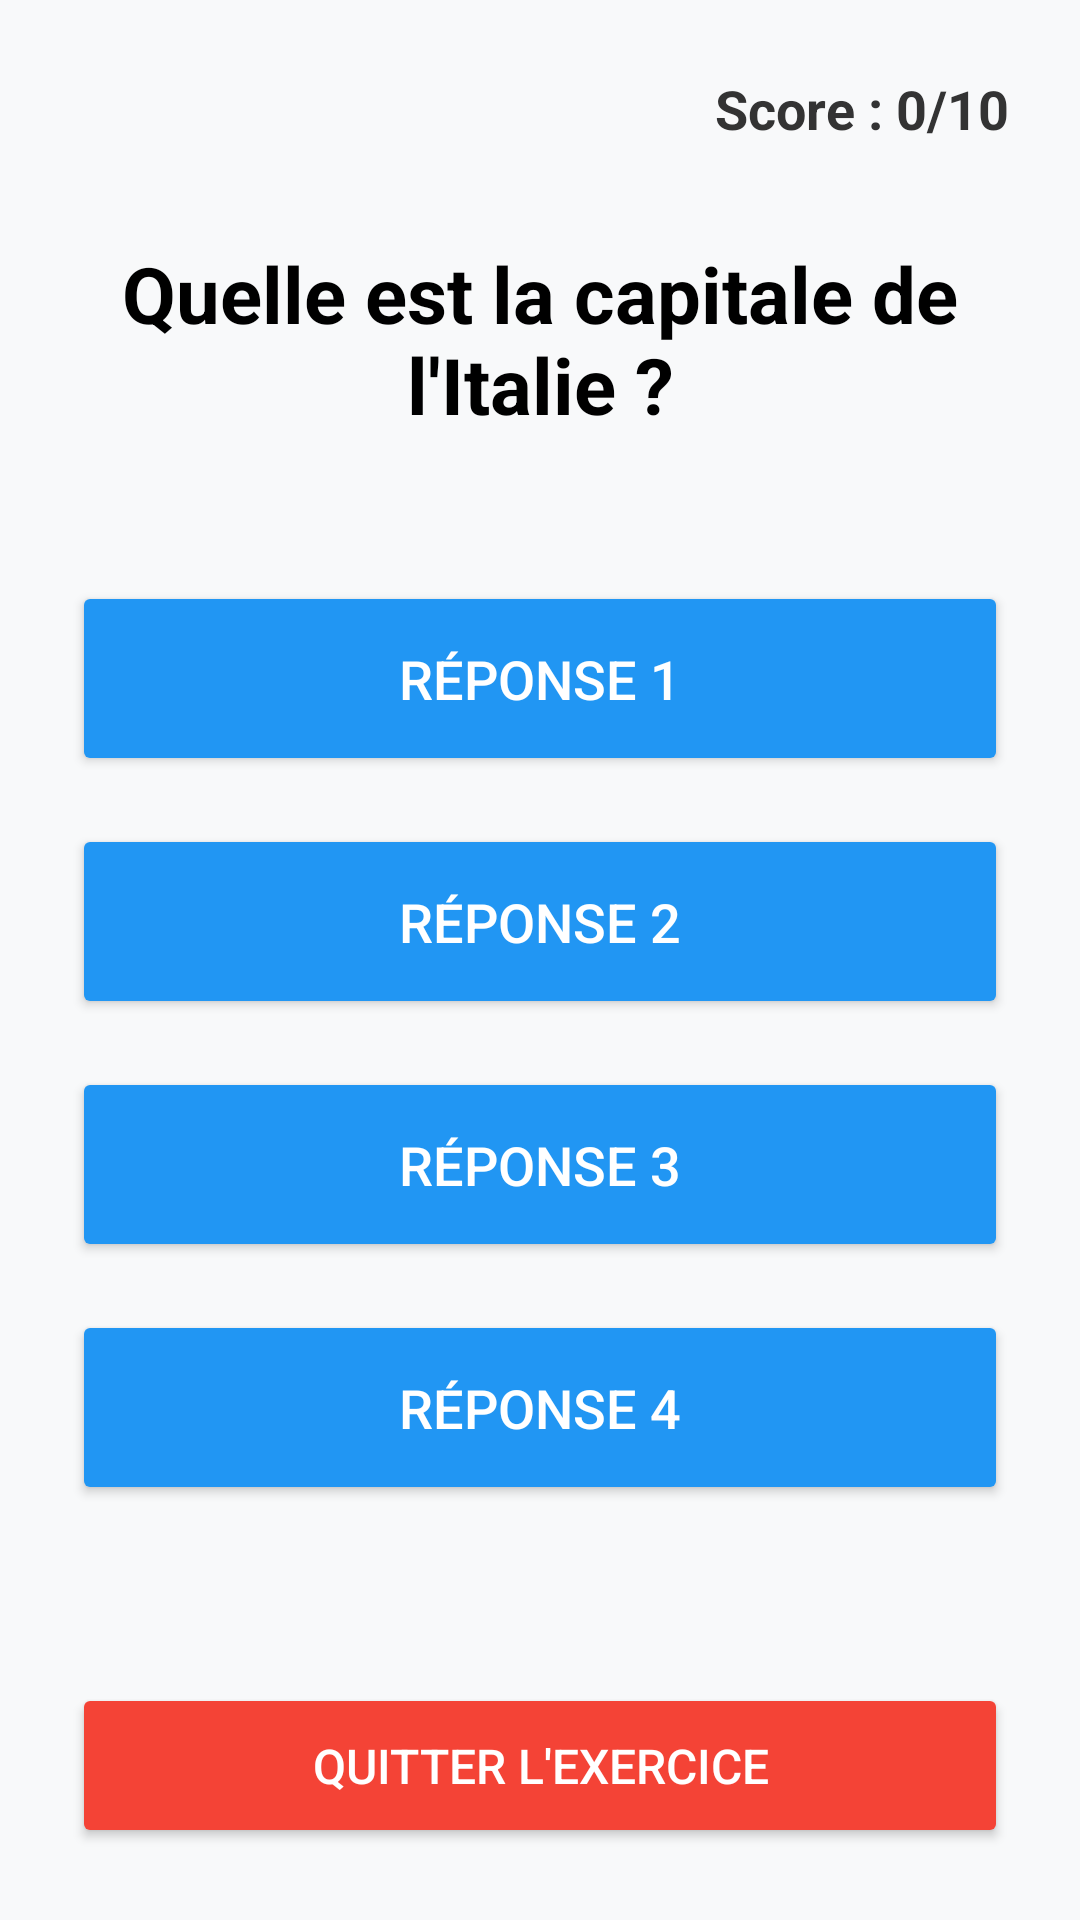

Android layout source for this screen:
<!-- AndroidManifest.xml: application theme Theme.Loustic -->
<!-- res/layout/activity_exercice_addition.xml -->
<?xml version="1.0" encoding="utf-8"?>
<LinearLayout xmlns:android="http://schemas.android.com/apk/res/android"
    android:id="@+id/main"
    android:layout_width="match_parent"
    android:layout_height="match_parent"
    android:orientation="vertical"
    android:padding="24dp"
    android:background="#F8F9FA"> <TextView
    android:id="@+id/tv_score"
    android:layout_width="match_parent"
    android:layout_height="wrap_content"
    android:text="Score : 0/10"
    android:textAlignment="viewEnd"
    android:textSize="18sp"
    android:textStyle="bold"
    android:textColor="#333333"
    android:layout_marginBottom="32dp"/>

    <TextView
        android:id="@+id/tv_question_culture"
        android:layout_width="match_parent"
        android:layout_height="wrap_content"
        android:text="Quelle est la capitale de l'Italie ?"
        android:textSize="26sp"
        android:textStyle="bold"
        android:textAlignment="center"
        android:textColor="#000000"
        android:layout_marginBottom="48dp"/>

    <Button
        android:id="@+id/btn_reponse1"
        android:layout_width="match_parent"
        android:layout_height="65dp"
        android:text="Réponse 1"
        android:textSize="18sp"
        android:layout_marginBottom="16dp"
        android:backgroundTint="#2196F3"
        android:textColor="#FFFFFF"/>

    <Button
        android:id="@+id/btn_reponse2"
        android:layout_width="match_parent"
        android:layout_height="65dp"
        android:text="Réponse 2"
        android:textSize="18sp"
        android:layout_marginBottom="16dp"
        android:backgroundTint="#2196F3"
        android:textColor="#FFFFFF"/>

    <Button
        android:id="@+id/btn_reponse3"
        android:layout_width="match_parent"
        android:layout_height="65dp"
        android:text="Réponse 3"
        android:textSize="18sp"
        android:layout_marginBottom="16dp"
        android:backgroundTint="#2196F3"
        android:textColor="#FFFFFF"/>

    <Button
        android:id="@+id/btn_reponse4"
        android:layout_width="match_parent"
        android:layout_height="65dp"
        android:text="Réponse 4"
        android:textSize="18sp"
        android:layout_marginBottom="16dp"
        android:backgroundTint="#2196F3"
        android:textColor="#FFFFFF"/>

    <Space
        android:layout_width="match_parent"
        android:layout_height="0dp"
        android:layout_weight="1" />

    <Button
        android:id="@+id/btn_quitter_culture"
        android:layout_width="match_parent"
        android:layout_height="55dp"
        android:text="Quitter l'exercice"
        android:textSize="16sp"
        android:backgroundTint="#F44336"
        android:textColor="#FFFFFF" />

</LinearLayout>
<!-- resources referenced by this layout -->
<resources>
  <style name="Theme.Loustic" parent="Theme.MaterialComponents.DayNight.DarkActionBar">
          
          <item name="colorPrimary">@color/purple_500</item>
          <item name="colorPrimaryVariant">@color/purple_700</item>
          <item name="colorOnPrimary">@color/white</item>
          
          <item name="colorSecondary">@color/teal_200</item>
          <item name="colorSecondaryVariant">@color/teal_700</item>
          <item name="colorOnSecondary">@color/black</item>
          
          <item name="android:statusBarColor">?attr/colorPrimaryVariant</item>
          
      </style>
  <!-- not gathered from this repository: default colours our renderer supplied (Android Studio template values) -->
  <color name="purple_500">#FF6200EE</color>
  <color name="purple_700">#FF3700B3</color>
  <color name="teal_200">#FF03DAC5</color>
  <color name="teal_700">#FF018786</color>
  <color name="black">#FF000000</color>
  <color name="white">#FFFFFFFF</color>
</resources>
